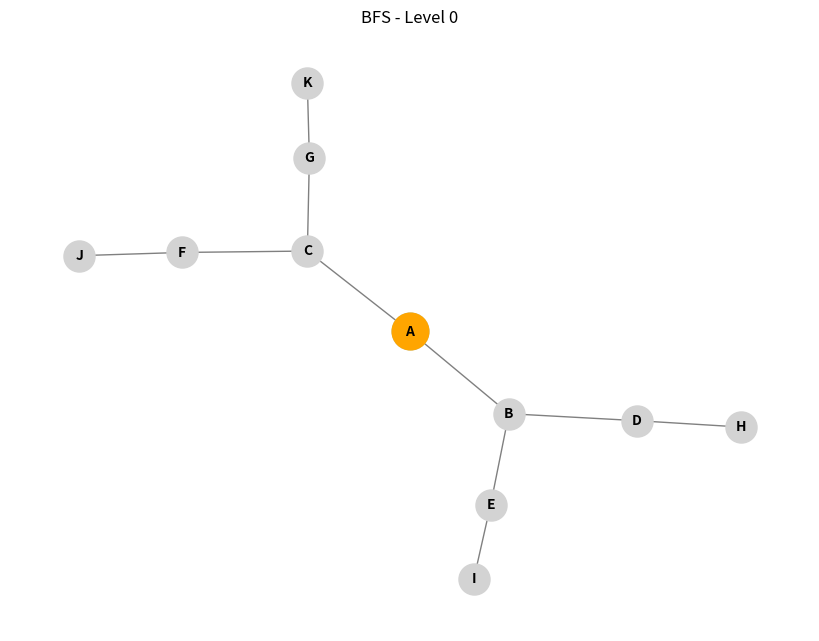
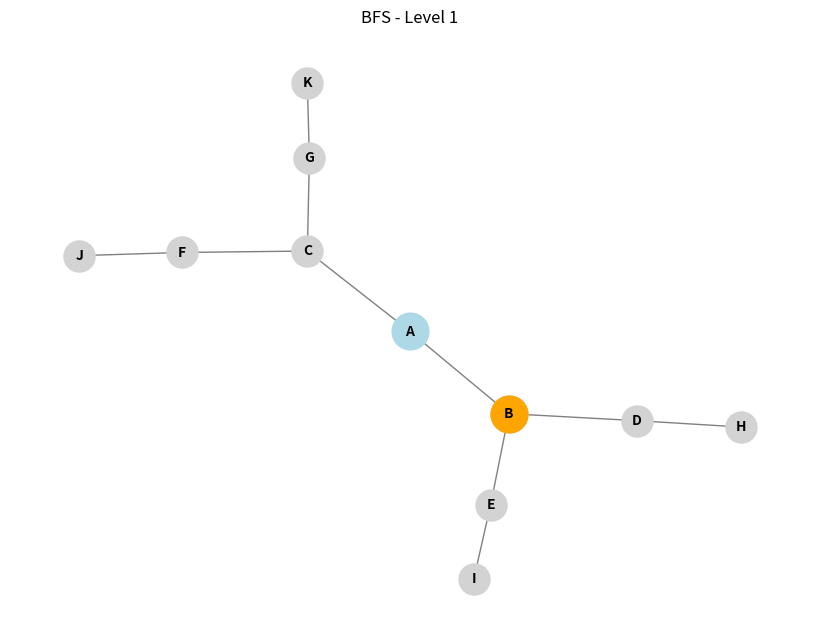
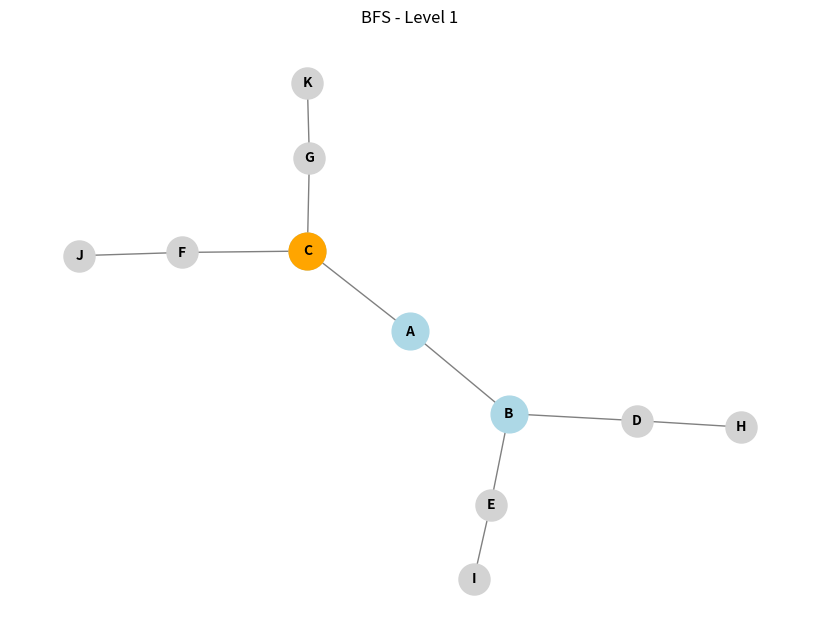
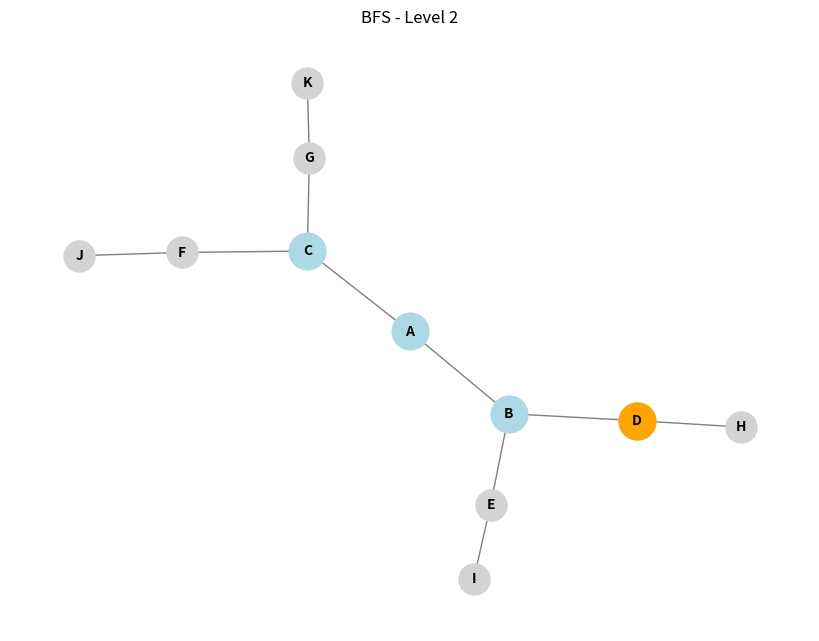
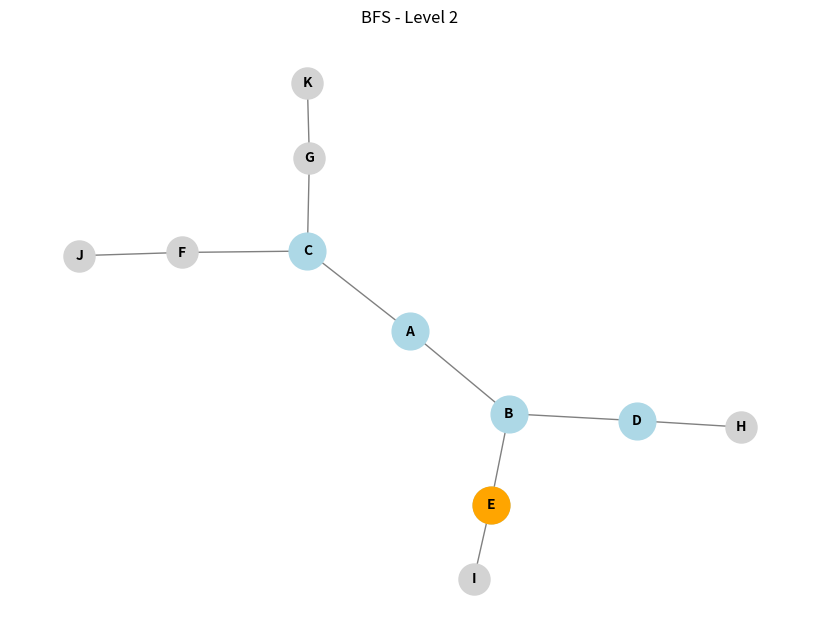
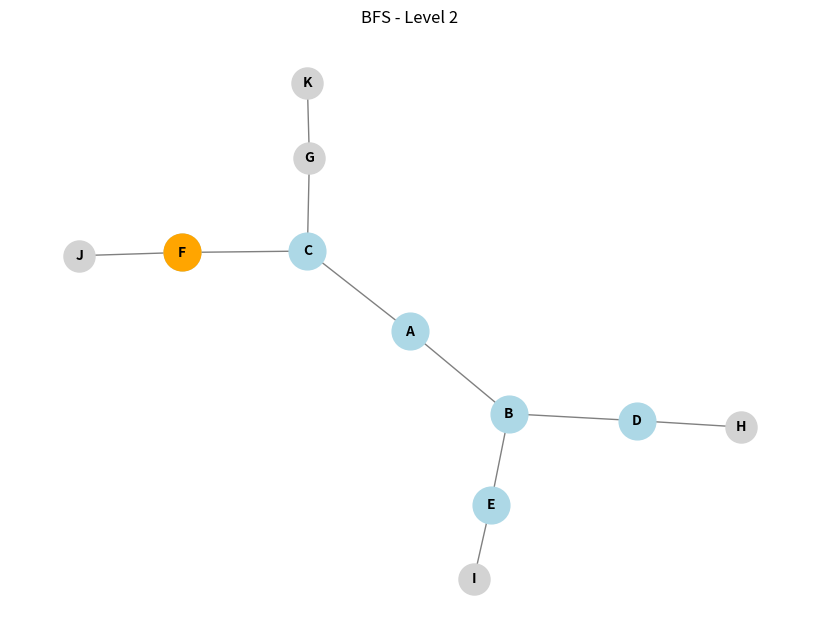
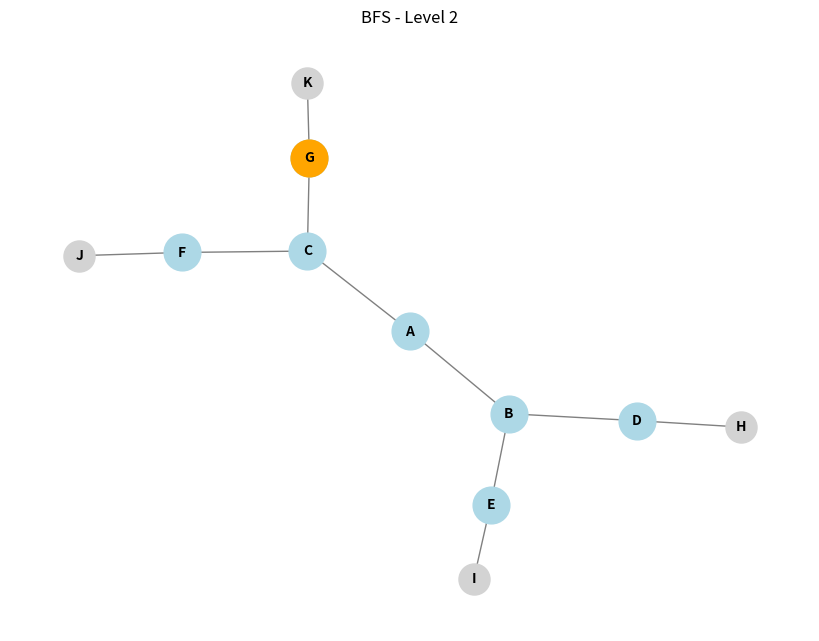
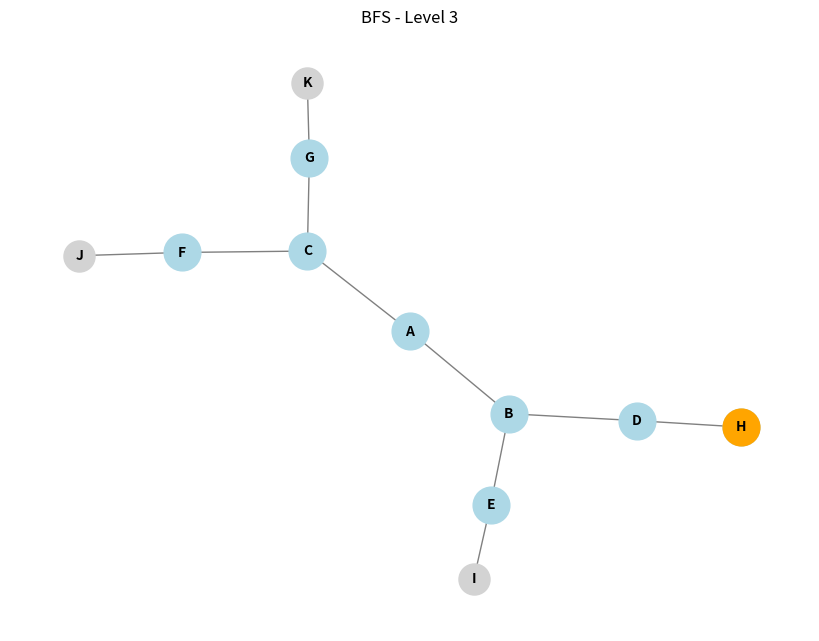
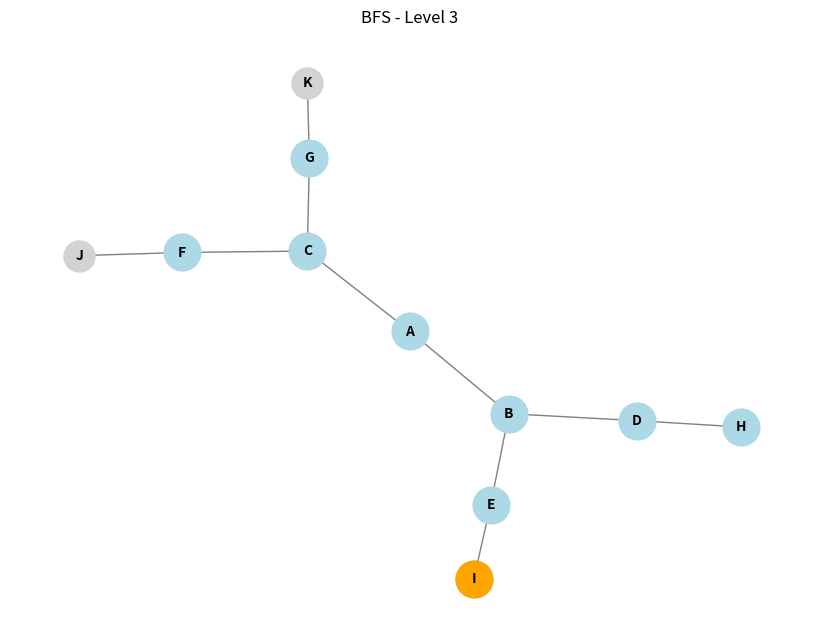
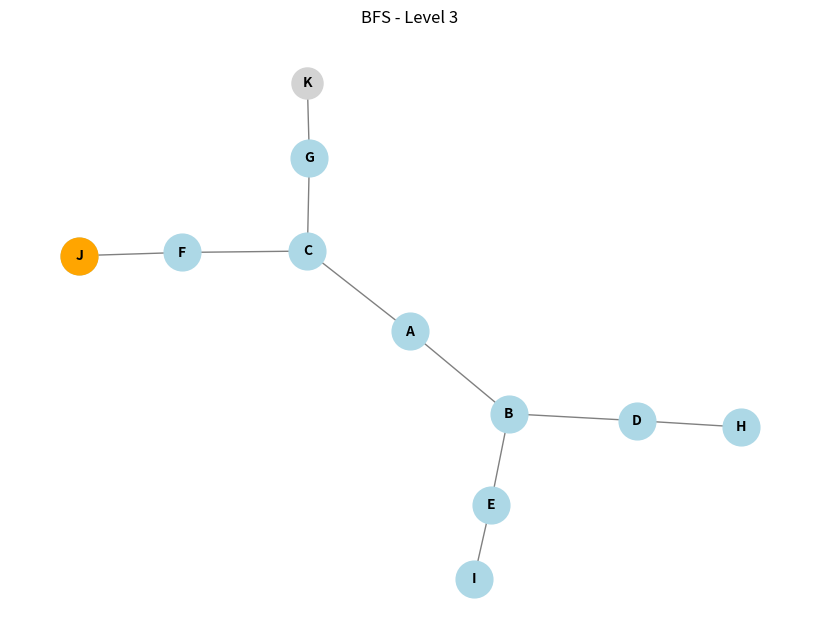

Here is the Python script that generated these plots, in order:
import matplotlib.pyplot as plt
import networkx as nx
from collections import deque

def bfs_visual(graph, start_node, goal_node):
    visited = set()
    queue = deque([start_node])
    level = 0
    parent = {start_node: None}
    found = False
    
    pos = nx.spring_layout(graph)
    plt.figure(figsize=(8, 6))
    
    while queue:
        level_size = len(queue)        
        for _ in range(level_size):
            node = queue.popleft()
            
            if node not in visited:
                visited.add(node)                
                draw_graph(graph, visited, pos, level, node)
                if node == goal_node:
                    found = True
                    print(f"Goal node {goal_node} found at level {level}")
                    return
                for neighbor in graph[node]:
                    if neighbor not in visited and neighbor not in queue:
                        queue.append(neighbor)
                        parent[neighbor] = node
        level += 1

    if not found:
        print("Goal node not found!")

def draw_graph(graph, visited, pos, level, current_node):
    plt.clf()
    nx.draw(graph, pos, with_labels = True, node_color = 'lightgray', node_size = 500, font_size = 10, font_weight = 'bold', edge_color = 'gray')
    nx.draw_networkx_nodes(graph, pos, nodelist = list(visited), node_color = 'lightblue', node_size = 700)
    nx.draw_networkx_nodes(graph, pos, nodelist = [current_node], node_color = 'orange', node_size = 700)    
    plt.title(f"BFS - Level {level}")
    plt.pause(1)

graph = nx.Graph()
graph.add_edges_from([('A', 'B'), ('A', 'C'), ('B', 'D'), ('B', 'E'), ('C', 'F'), ('C', 'G'), ('D', 'H'), ('E', 'I'), ('F', 'J'), ('G', 'K')])

start_node = 'A'
goal_node = 'J'
bfs_visual(graph, start_node, goal_node)

plt.show()
